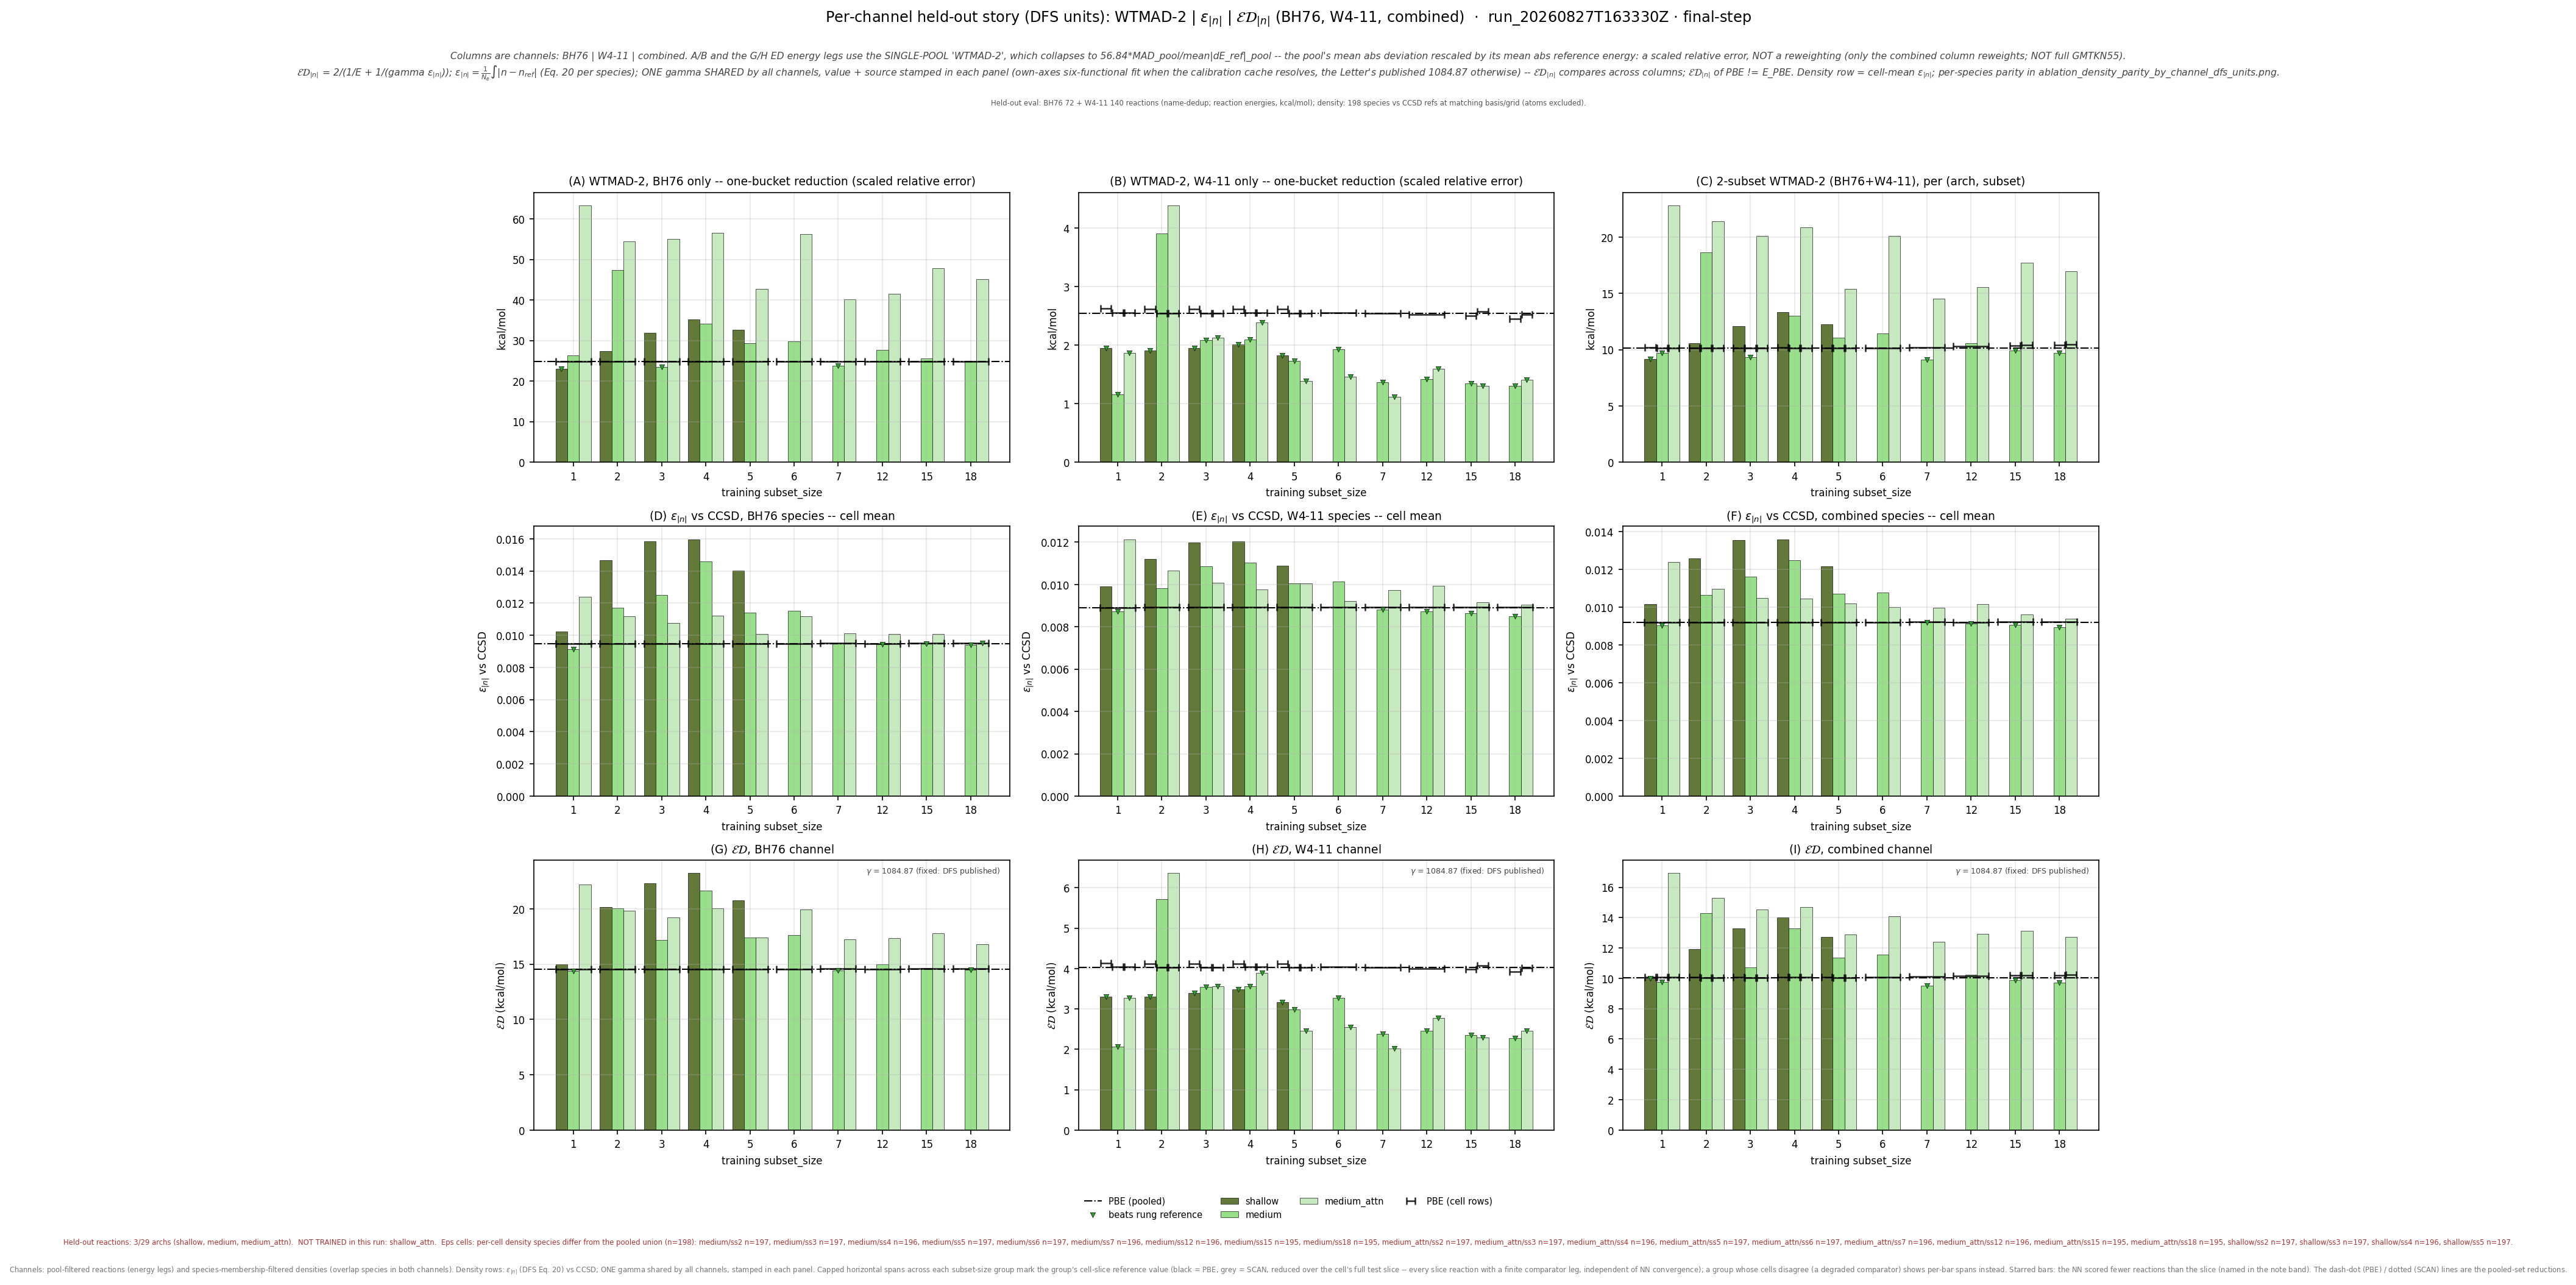

Source data for this figure (header and first rows):
leg, arch, subset_size, n_reactions, n_density_species, E_kcalmol, D_rmse, gamma, gammaD_kcalmol, ED_kcalmol, E_pbe_kcalmol, D_pbe_rmse, ED_pbe_kcalmol, beats_pbe, E_scan_kcalmol, D_scan_rmse, ED_scan_kcalmol, beats_scan, ED_pbe_cell_kcalmol, ED_scan_cell_kcalmol, n_reactions_slice
bh76_wtmad2_eps_gamma_dfs, shallow, 1, 72, 73, 23.08, 0.01022, 1085, 11.09, 14.98, 24.85, 0.009462, 14.53, False, , , , , 14.53, , 72
bh76_wtmad2_eps_gamma_dfs, shallow, 2, 72, 72, 27.44, 0.01467, 1085, 15.91, 20.14, 24.85, 0.009462, 14.53, False, , , , , 14.55, , 72
bh76_wtmad2_eps_gamma_dfs, shallow, 3, 72, 72, 31.86, 0.01585, 1085, 17.19, 22.33, 24.85, 0.009462, 14.53, False, , , , , 14.55, , 72
bh76_wtmad2_eps_gamma_dfs, shallow, 4, 72, 72, 35.22, 0.01597, 1085, 17.33, 23.23, 24.85, 0.009462, 14.53, False, , , , , 14.55, , 72
bh76_wtmad2_eps_gamma_dfs, shallow, 5, 72, 72, 32.59, 0.01404, 1085, 15.23, 20.76, 24.85, 0.009462, 14.53, False, , , , , 14.55, , 72
bh76_wtmad2_eps_gamma_dfs, medium, 1, 72, 73, 26.3, 0.009127, 1085, 9.902, 14.39, 24.85, 0.009462, 14.53, True, , , , , 14.53, , 72
bh76_wtmad2_eps_gamma_dfs, medium, 2, 72, 72, 47.4, 0.01172, 1085, 12.71, 20.05, 24.85, 0.009462, 14.53, False, , , , , 14.55, , 72
bh76_wtmad2_eps_gamma_dfs, medium, 3, 72, 72, 23.4, 0.01252, 1085, 13.58, 17.18, 24.85, 0.009462, 14.53, False, , , , , 14.55, , 72
bh76_wtmad2_eps_gamma_dfs, medium, 4, 72, 72, 34.17, 0.01459, 1085, 15.83, 21.64, 24.85, 0.009462, 14.53, False, , , , , 14.55, , 72
bh76_wtmad2_eps_gamma_dfs, medium, 5, 72, 72, 29.3, 0.01141, 1085, 12.38, 17.4, 24.85, 0.009462, 14.53, False, , , , , 14.55, , 72
bh76_wtmad2_eps_gamma_dfs, medium, 6, 72, 72, 29.76, 0.01153, 1085, 12.51, 17.61, 24.85, 0.009462, 14.53, False, , , , , 14.55, , 72
bh76_wtmad2_eps_gamma_dfs, medium, 7, 72, 71, 23.82, 0.009528, 1085, 10.34, 14.42, 24.85, 0.009462, 14.53, True, , , , , 14.59, , 72
bh76_wtmad2_eps_gamma_dfs, medium, 12, 72, 72, 27.63, 0.009451, 1085, 10.25, 14.96, 24.85, 0.009462, 14.53, False, , , , , 14.55, , 72
bh76_wtmad2_eps_gamma_dfs, medium, 15, 72, 71, 25.62, 0.009466, 1085, 10.27, 14.66, 24.85, 0.009462, 14.53, False, , , , , 14.59, , 72
bh76_wtmad2_eps_gamma_dfs, medium, 18, 72, 71, 24.96, 0.009399, 1085, 10.2, 14.48, 24.85, 0.009462, 14.53, True, , , , , 14.59, , 72
bh76_wtmad2_eps_gamma_dfs, medium_attn, 1, 72, 73, 63.34, 0.0124, 1085, 13.45, 22.19, 24.85, 0.009462, 14.53, False, , , , , 14.53, , 72
bh76_wtmad2_eps_gamma_dfs, medium_attn, 2, 72, 72, 54.47, 0.01119, 1085, 12.14, 19.85, 24.85, 0.009462, 14.53, False, , , , , 14.55, , 72
bh76_wtmad2_eps_gamma_dfs, medium_attn, 3, 72, 72, 55.06, 0.01074, 1085, 11.66, 19.24, 24.85, 0.009462, 14.53, False, , , , , 14.55, , 72
bh76_wtmad2_eps_gamma_dfs, medium_attn, 4, 72, 72, 56.55, 0.01123, 1085, 12.18, 20.05, 24.85, 0.009462, 14.53, False, , , , , 14.55, , 72
bh76_wtmad2_eps_gamma_dfs, medium_attn, 5, 72, 72, 42.68, 0.01006, 1085, 10.92, 17.39, 24.85, 0.009462, 14.53, False, , , , , 14.55, , 72
bh76_wtmad2_eps_gamma_dfs, medium_attn, 6, 72, 72, 56.18, 0.01116, 1085, 12.11, 19.92, 24.85, 0.009462, 14.53, False, , , , , 14.55, , 72
bh76_wtmad2_eps_gamma_dfs, medium_attn, 7, 72, 71, 40.12, 0.01011, 1085, 10.97, 17.22, 24.85, 0.009462, 14.53, False, , , , , 14.59, , 72
bh76_wtmad2_eps_gamma_dfs, medium_attn, 12, 72, 72, 41.57, 0.01009, 1085, 10.95, 17.33, 24.85, 0.009462, 14.53, False, , , , , 14.55, , 72
bh76_wtmad2_eps_gamma_dfs, medium_attn, 15, 72, 71, 47.84, 0.01009, 1085, 10.94, 17.81, 24.85, 0.009462, 14.53, False, , , , , 14.59, , 72
bh76_wtmad2_eps_gamma_dfs, medium_attn, 18, 72, 71, 45.14, 0.009493, 1085, 10.3, 16.77, 24.85, 0.009462, 14.53, False, , , , , 14.59, , 72
w411_wtmad2_eps_gamma_dfs, shallow, 1, 139, 139, 1.949, 0.009908, 1085, 10.75, 3.3, 2.545, 0.008913, 4.03, True, , , , , 4.128, , 139
w411_wtmad2_eps_gamma_dfs, shallow, 2, 140, 138, 1.909, 0.01119, 1085, 12.14, 3.3, 2.545, 0.008913, 4.03, True, , , , , 4.113, , 140
w411_wtmad2_eps_gamma_dfs, shallow, 3, 140, 138, 1.951, 0.01199, 1085, 13.01, 3.393, 2.545, 0.008913, 4.03, True, , , , , 4.113, , 140
w411_wtmad2_eps_gamma_dfs, shallow, 4, 139, 137, 2.014, 0.01205, 1085, 13.08, 3.49, 2.545, 0.008913, 4.03, True, , , , , 4.122, , 139
w411_wtmad2_eps_gamma_dfs, shallow, 5, 140, 138, 1.829, 0.01089, 1085, 11.81, 3.167, 2.545, 0.008913, 4.03, True, , , , , 4.113, , 140
w411_wtmad2_eps_gamma_dfs, medium, 1, 139, 139, 1.161, 0.008739, 1085, 9.48, 2.068, 2.545, 0.008913, 4.03, True, , , , , 4.045, , 139
w411_wtmad2_eps_gamma_dfs, medium, 2, 140, 138, 3.912, 0.009808, 1085, 10.64, 5.721, 2.545, 0.008913, 4.03, False, , , , , 4.031, , 140
w411_wtmad2_eps_gamma_dfs, medium, 3, 140, 138, 2.088, 0.01086, 1085, 11.79, 3.547, 2.545, 0.008913, 4.03, True, , , , , 4.031, , 140
w411_wtmad2_eps_gamma_dfs, medium, 4, 139, 137, 2.095, 0.01102, 1085, 11.96, 3.565, 2.545, 0.008913, 4.03, True, , , , , 4.039, , 139
w411_wtmad2_eps_gamma_dfs, medium, 5, 140, 138, 1.729, 0.01006, 1085, 10.92, 2.985, 2.545, 0.008913, 4.03, True, , , , , 4.031, , 140
w411_wtmad2_eps_gamma_dfs, medium, 6, 139, 138, 1.924, 0.01013, 1085, 10.99, 3.274, 2.545, 0.008913, 4.03, True, , , , , 4.036, , 139
w411_wtmad2_eps_gamma_dfs, medium, 7, 137, 137, 1.361, 0.008802, 1085, 9.549, 2.383, 2.545, 0.008913, 4.03, True, , , , , 4.026, , 137
w411_wtmad2_eps_gamma_dfs, medium, 12, 134, 137, 1.415, 0.008728, 1085, 9.469, 2.462, 2.545, 0.008913, 4.03, True, , , , , 3.999, , 134
w411_wtmad2_eps_gamma_dfs, medium, 15, 132, 136, 1.345, 0.008652, 1085, 9.387, 2.354, 2.545, 0.008913, 4.03, True, , , , , 3.979, , 132
w411_wtmad2_eps_gamma_dfs, medium, 18, 130, 136, 1.303, 0.008494, 1085, 9.215, 2.284, 2.545, 0.008913, 4.03, True, , , , , 3.916, , 130
w411_wtmad2_eps_gamma_dfs, medium_attn, 1, 139, 139, 1.87, 0.01214, 1085, 13.17, 3.275, 2.545, 0.008913, 4.03, True, , , , , 4.045, , 139
w411_wtmad2_eps_gamma_dfs, medium_attn, 2, 140, 138, 4.389, 0.01066, 1085, 11.57, 6.364, 2.545, 0.008913, 4.03, False, , , , , 4.031, , 140
w411_wtmad2_eps_gamma_dfs, medium_attn, 3, 140, 138, 2.124, 0.01008, 1085, 10.93, 3.557, 2.545, 0.008913, 4.03, True, , , , , 4.031, , 140
w411_wtmad2_eps_gamma_dfs, medium_attn, 4, 139, 137, 2.389, 0.009769, 1085, 10.6, 3.899, 2.545, 0.008913, 4.03, True, , , , , 4.039, , 139
w411_wtmad2_eps_gamma_dfs, medium_attn, 5, 140, 138, 1.385, 0.01006, 1085, 10.91, 2.458, 2.545, 0.008913, 4.03, True, , , , , 4.031, , 140
w411_wtmad2_eps_gamma_dfs, medium_attn, 6, 139, 138, 1.463, 0.009215, 1085, 9.998, 2.553, 2.545, 0.008913, 4.03, True, , , , , 4.036, , 139
w411_wtmad2_eps_gamma_dfs, medium_attn, 7, 137, 137, 1.113, 0.009727, 1085, 10.55, 2.013, 2.545, 0.008913, 4.03, True, , , , , 4.026, , 137
w411_wtmad2_eps_gamma_dfs, medium_attn, 12, 134, 137, 1.595, 0.009944, 1085, 10.79, 2.779, 2.545, 0.008913, 4.03, True, , , , , 3.999, , 134
w411_wtmad2_eps_gamma_dfs, medium_attn, 15, 132, 136, 1.299, 0.009162, 1085, 9.94, 2.298, 2.545, 0.008913, 4.03, True, , , , , 4.066, , 132
w411_wtmad2_eps_gamma_dfs, medium_attn, 18, 130, 136, 1.408, 0.009049, 1085, 9.817, 2.462, 2.545, 0.008913, 4.03, True, , , , , 4.005, , 130
combined_wtmad2_eps_gamma_dfs, shallow, 1, 211, 198, 9.159, 0.01017, 1085, 11.03, 10.01, 10.12, 0.009198, 10.05, True, , , , , 10.09, , 211
combined_wtmad2_eps_gamma_dfs, shallow, 2, 212, 197, 10.58, 0.01259, 1085, 13.66, 11.93, 10.12, 0.009198, 10.05, False, , , , , 10.07, , 212
combined_wtmad2_eps_gamma_dfs, shallow, 3, 212, 197, 12.11, 0.01354, 1085, 14.69, 13.27, 10.12, 0.009198, 10.05, False, , , , , 10.07, , 212
combined_wtmad2_eps_gamma_dfs, shallow, 4, 211, 196, 13.35, 0.0136, 1085, 14.75, 14.01, 10.12, 0.009198, 10.05, False, , , , , 10.09, , 211
combined_wtmad2_eps_gamma_dfs, shallow, 5, 212, 197, 12.28, 0.01217, 1085, 13.21, 12.72, 10.12, 0.009198, 10.05, False, , , , , 10.07, , 212
combined_wtmad2_eps_gamma_dfs, medium, 1, 211, 198, 9.738, 0.009022, 1085, 9.788, 9.763, 10.12, 0.009198, 10.05, True, , , , , 10.07, , 211
combined_wtmad2_eps_gamma_dfs, medium, 2, 212, 197, 18.68, 0.01065, 1085, 11.55, 14.27, 10.12, 0.009198, 10.05, False, , , , , 10.05, , 212
combined_wtmad2_eps_gamma_dfs, medium, 3, 212, 197, 9.326, 0.01161, 1085, 12.59, 10.72, 10.12, 0.009198, 10.05, False, , , , , 10.05, , 212
combined_wtmad2_eps_gamma_dfs, medium, 4, 211, 196, 13.04, 0.01248, 1085, 13.54, 13.28, 10.12, 0.009198, 10.05, False, , , , , 10.07, , 211
combined_wtmad2_eps_gamma_dfs, medium, 5, 212, 197, 11.09, 0.0107, 1085, 11.61, 11.34, 10.12, 0.009198, 10.05, False, , , , , 10.05, , 212
... 15 more rows
